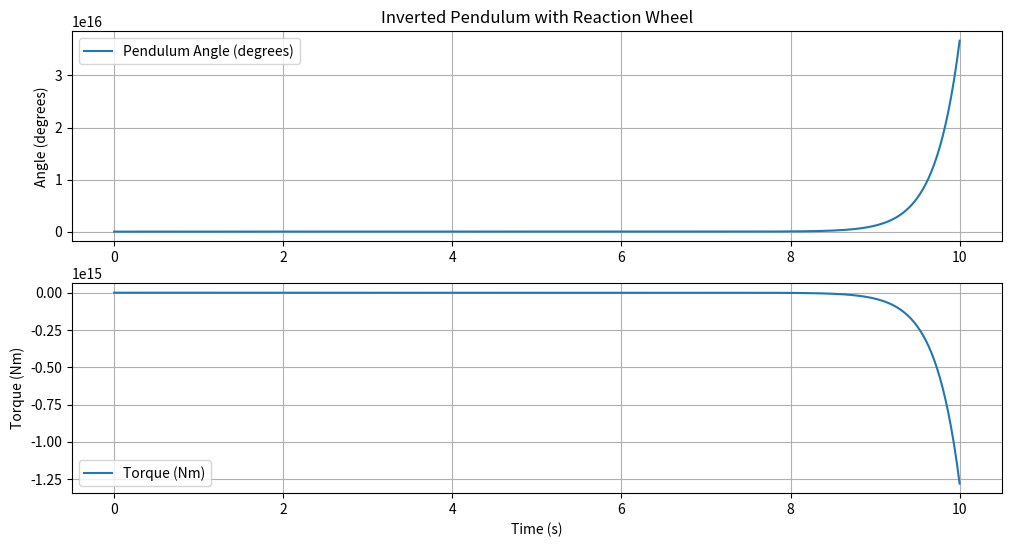

Reproduce this figure in Python.
from scipy.integrate import solve_ivp
import numpy as np
import matplotlib.pyplot as plt

# Physical parameters
m_p = 0.5  # Mass of the pendulum (kg)
l = 0.5    # Length to pendulum's center of mass (m)
I_p = m_p * l**2 / 3  # Moment of inertia of the pendulum (kg.m^2)
m_w = 0.1  # Mass of the reaction wheel (kg)
I_w = 0.005  # Moment of inertia of the reaction wheel (kg.m^2)
g = 9.81  # Gravitational acceleration (m/s^2)

# Control parameters
K_p = 2  # Proportional gain for controller

# Modified equations of motion
def equations_of_motion(t, y):
    theta, theta_dot, phi_dot = y  # Assuming torque is not a state variable
    torque = -K_p * theta  # Control law
    d_theta_dot = (m_p * g * l * np.sin(theta) - torque) / (I_p + m_p * l**2)
    d_phi_dot = torque / I_w
    return [theta_dot, d_theta_dot, d_phi_dot]  # Return only state derivatives

# Initial conditions
theta0, theta_dot0, phi_dot0 = np.pi / 6, 0, 0  # Initial conditions for the state variables
initial_conditions = [theta0, theta_dot0, phi_dot0]

# Time span for simulation
t_span, t_eval = [0, 10], np.linspace(0, 10, 300)

# Solve the differential equations
solution = solve_ivp(equations_of_motion, t_span, initial_conditions, t_eval=t_eval)

# Convert angle from radians to degrees for plotting
angle_in_degrees = np.degrees(solution.y[0])

# Plot results
plt.figure(figsize=(12, 6))
plt.subplot(2, 1, 1)
plt.plot(solution.t, angle_in_degrees, label='Pendulum Angle (degrees)')
plt.ylabel('Angle (degrees)')
plt.title('Inverted Pendulum with Reaction Wheel')
plt.legend()
plt.grid(True)

plt.subplot(2, 1, 2)
torque = -K_p * solution.y[0]  # Torque calculation remains in radians
plt.plot(solution.t, torque, label='Torque (Nm)')
plt.xlabel('Time (s)')
plt.ylabel('Torque (Nm)')
plt.legend()
plt.grid(True)

plt.show()